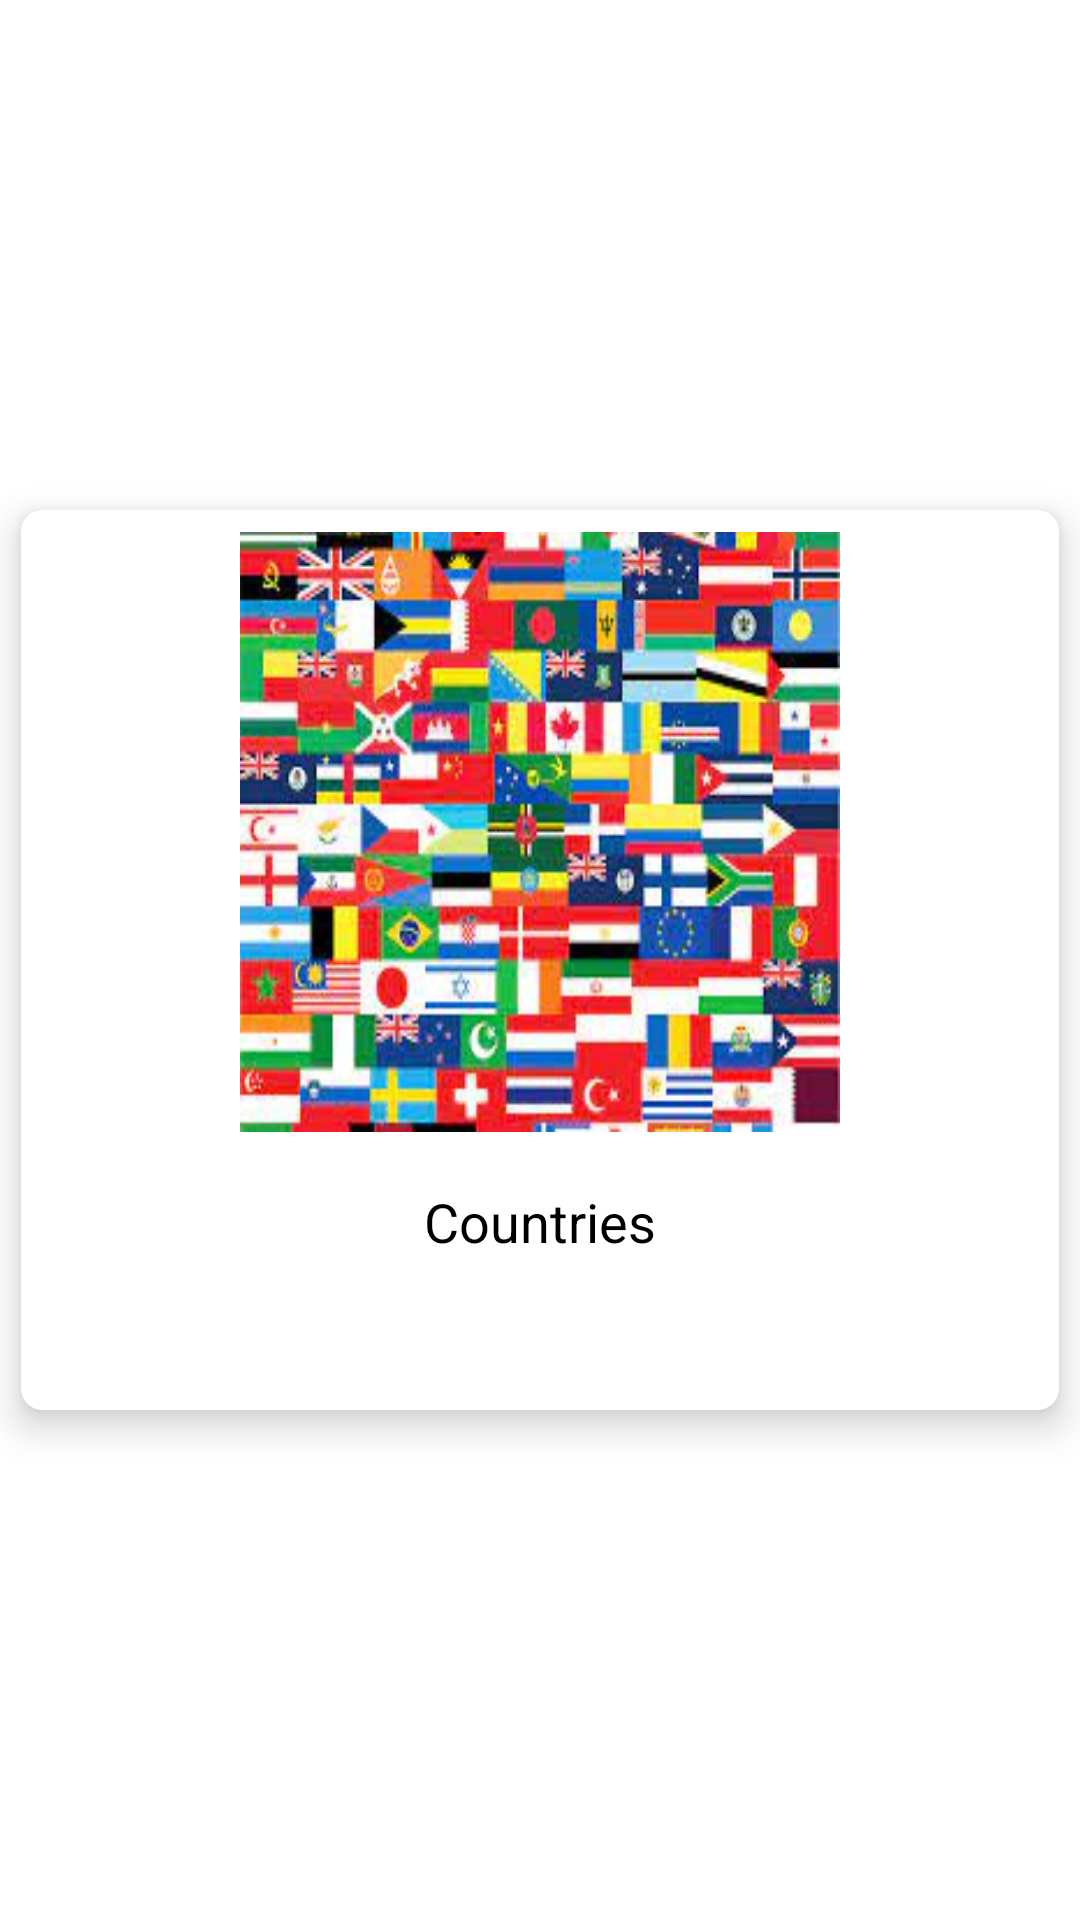

Android layout source for this screen:
<!-- AndroidManifest.xml: application theme Theme.MyInformationBook -->
<!-- res/layout/card_design.xml -->
<?xml version="1.0" encoding="utf-8"?>
<androidx.constraintlayout.widget.ConstraintLayout xmlns:android="http://schemas.android.com/apk/res/android"
    xmlns:app="http://schemas.android.com/apk/res-auto"
    android:layout_width="match_parent"
    android:layout_height="wrap_content">

    <androidx.cardview.widget.CardView
        android:id="@+id/cardView"
        android:layout_width="match_parent"
        android:layout_height="300dp"
        android:layout_margin="7dp"
        app:cardCornerRadius="7dp"
        app:cardElevation="7dp"
        app:layout_constraintBottom_toBottomOf="parent"
        app:layout_constraintEnd_toEndOf="parent"
        app:layout_constraintStart_toStartOf="parent"
        app:layout_constraintTop_toTopOf="parent">

        <LinearLayout
            android:layout_width="wrap_content"
            android:layout_height="wrap_content"
            android:layout_gravity="center"
            android:orientation="vertical">

            <ImageView
                android:id="@+id/imageViewSplash"
                android:layout_width="200dp"
                android:layout_height="200dp"
                android:scaleType="fitXY"
                app:srcCompat="@drawable/countries" />

            <TextView
                android:id="@+id/textViewSplash"
                android:layout_width="match_parent"
                android:layout_height="50dp"
                android:layout_marginTop="5dp"
                android:gravity="center"
                android:text="Countries"
                android:textColor="@color/black"
                android:textSize="18sp" />

            <TextView
                android:id="@+id/textViewPrevClose"
                android:layout_width="match_parent"
                android:layout_height="30dp"
                android:gravity="center_horizontal"
                android:textColor="?attr/actionModeSplitBackground"
                android:textSize="20sp" />


        </LinearLayout>
    </androidx.cardview.widget.CardView>
</androidx.constraintlayout.widget.ConstraintLayout>
<!-- resources referenced by this layout -->
<resources>
  <!-- drawable countries: jpg bitmap (drawable, 19950 bytes) -->
  <style name="Theme.MyInformationBook" parent="Theme.MaterialComponents.DayNight.NoActionBar">
          
          <item name="colorPrimary">@color/purple_500</item>
          <item name="colorPrimaryVariant">@color/purple_700</item>
          <item name="colorOnPrimary">@color/white</item>
          
          <item name="colorSecondary">@color/teal_200</item>
          <item name="colorSecondaryVariant">@color/teal_700</item>
          <item name="colorOnSecondary">@color/black</item>
          
          <item name="android:statusBarColor" tools:targetApi="l">?attr/colorPrimaryVariant</item>
          
      </style>
  <!-- not gathered from this repository: default colours our renderer supplied (Android Studio template values) -->
  <color name="purple_500">#FF6200EE</color>
  <color name="purple_700">#FF3700B3</color>
  <color name="teal_200">#FF03DAC5</color>
  <color name="teal_700">#FF018786</color>
  <color name="black">#FF000000</color>
  <color name="white">#FFFFFFFF</color>
</resources>
